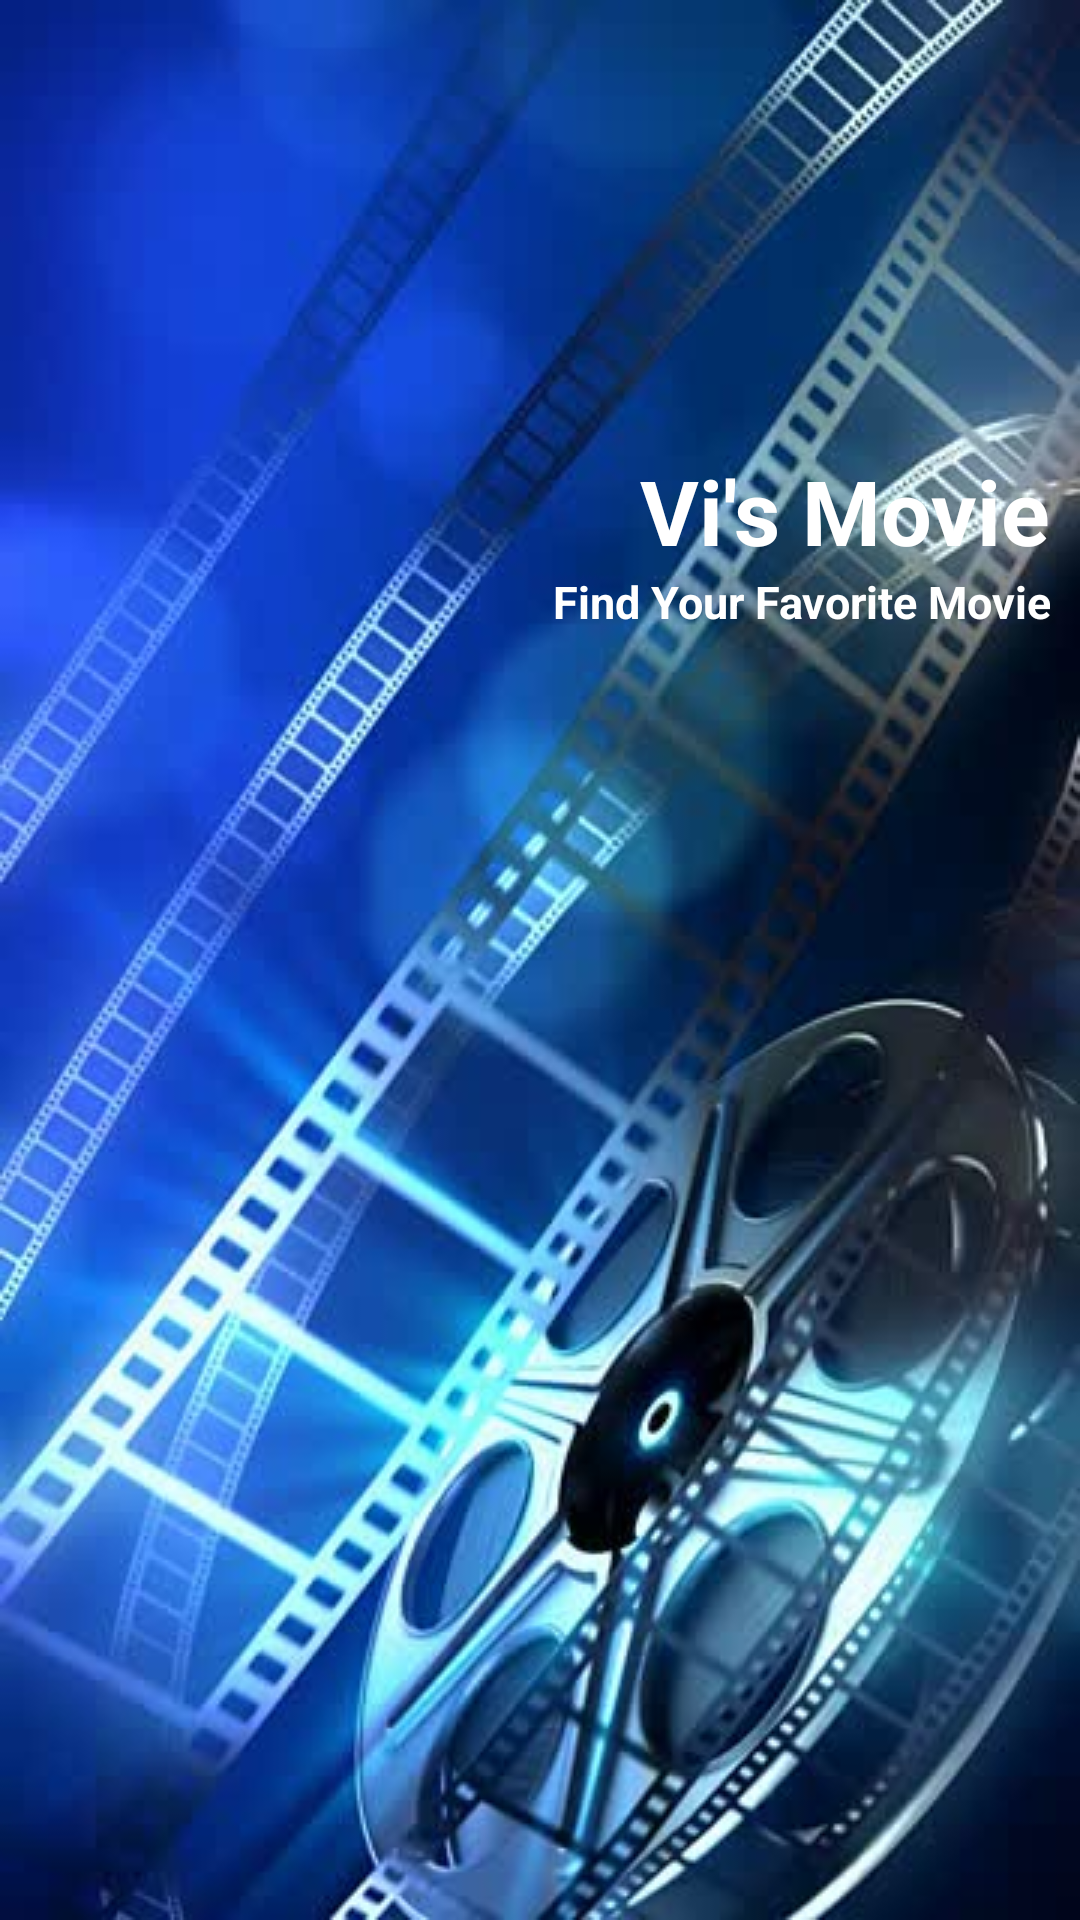

This screen was rendered from an Android layout file. Write that file and the resources it references.
<!-- AndroidManifest.xml: application theme AppTheme -->
<!-- res/layout/activity_launcher.xml -->
<?xml version="1.0" encoding="utf-8"?>
<RelativeLayout xmlns:android="http://schemas.android.com/apk/res/android"
    android:layout_width="match_parent"
    android:layout_height="match_parent"
    android:layout_gravity="center">


    <ImageView
        android:layout_width="match_parent"
        android:layout_height="match_parent"
        android:src="@drawable/wallpap_movie"
        android:scaleType="centerCrop"/>

    <TextView
        android:id="@+id/tv_app_name"
        android:layout_width="match_parent"
        android:layout_height="wrap_content"
        android:layout_marginTop="150dp"
        android:layout_marginRight="10dp"
        android:gravity="right"
        android:text="@string/app_name"
        android:textColor="#FFFFFF"
        android:textStyle="bold"
        android:textSize="30sp"/>

    <TextView
        android:layout_width="match_parent"
        android:layout_height="wrap_content"
        android:layout_below="@+id/tv_app_name"
        android:text="Find Your Favorite Movie"
        android:layout_marginRight="10dp"
        android:textColor="#FFFFFF"
        android:textSize="15sp"
        android:textStyle="bold"
        android:gravity="right"/>



</RelativeLayout>
<!-- resources referenced by this layout -->
<resources>
  <!-- drawable wallpap_movie: jpg bitmap (drawable, 34098 bytes) -->
  <string name="app_name">Vi\'s Movie</string>
  <style name="AppTheme" parent="Theme.AppCompat.Light.NoActionBar">
          
          <item name="colorPrimary">@color/colorPrimary</item>
          <item name="colorPrimaryDark">@color/colorPrimaryDark</item>
          <item name="colorAccent">@color/colorAccent</item>
      </style>
  <color name="colorPrimary">#3F51B5</color>
  <color name="colorPrimaryDark">#303F9F</color>
  <color name="colorAccent">#FF4081</color>
</resources>
